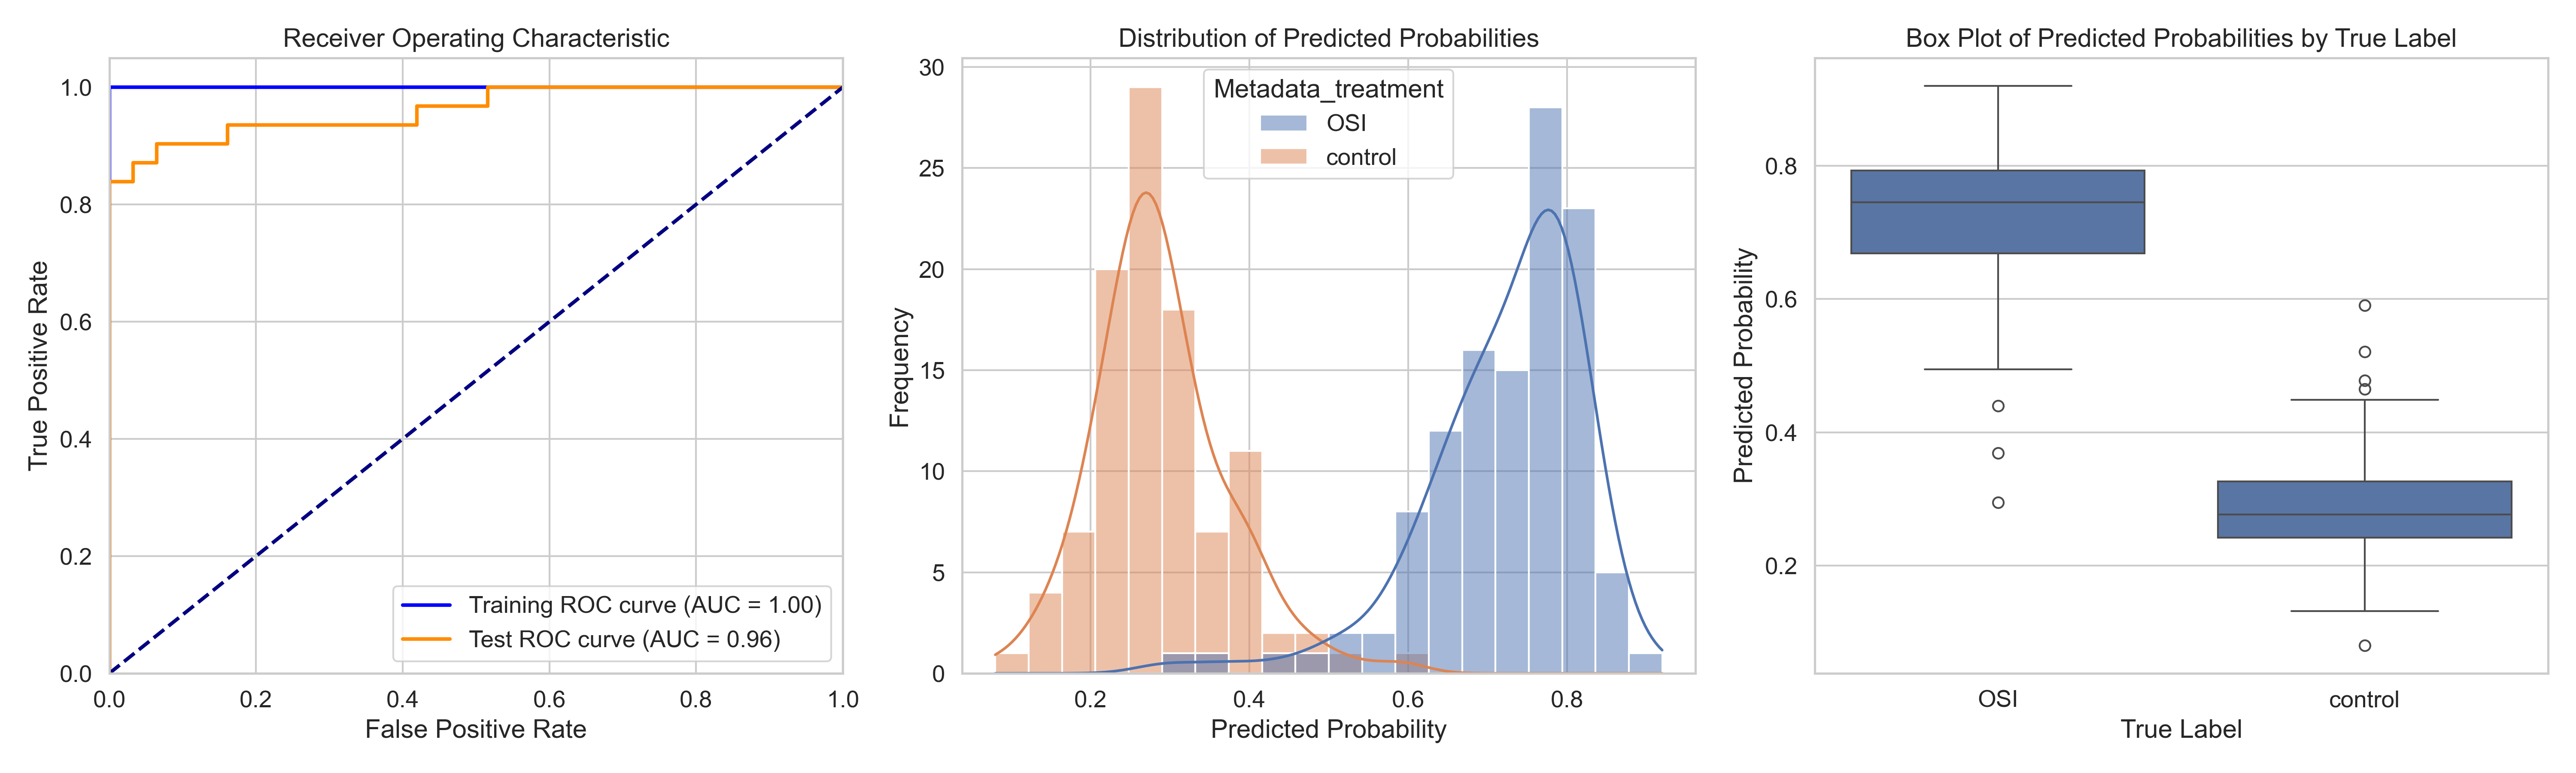

The table this chart was drawn from, first rows:
ObjectNumber, Metadata_site, Metadata_concentration, Metadata_hour, Metadata_treatment, Predicted_Probability, Is_Test, S
1, 0, 12, 4, OSI, 0.7387, False, 0.4509
2, 0, 12, 4, OSI, 0.6678, True, 0.38
3, 0, 12, 4, OSI, 0.7644, False, 0.4766
4, 0, 12, 4, OSI, 0.7859, False, 0.4981
5, 0, 12, 4, OSI, 0.6039, True, 0.3161
6, 0, 12, 4, OSI, 0.7332, False, 0.4454
1, 1, 12, 4, OSI, 0.7994, False, 0.5116
2, 1, 12, 4, OSI, 0.6486, True, 0.3608
3, 1, 12, 4, OSI, 0.6517, True, 0.3639
4, 1, 12, 4, OSI, 0.7899, False, 0.5021
5, 1, 12, 4, OSI, 0.8068, False, 0.519
6, 1, 12, 4, OSI, 0.6999, False, 0.4121
7, 1, 12, 4, OSI, 0.4396, True, 0.1518
8, 1, 12, 4, OSI, 0.7106, True, 0.4228
9, 1, 12, 4, OSI, 0.6939, False, 0.4061
1, 10, 12, 4, OSI, 0.8129, False, 0.5251
2, 10, 12, 4, OSI, 0.7715, False, 0.4837
3, 10, 12, 4, OSI, 0.7987, False, 0.5109
4, 10, 12, 4, OSI, 0.8396, True, 0.5518
5, 10, 12, 4, OSI, 0.8066, False, 0.5188
1, 11, 12, 4, OSI, 0.6073, False, 0.3195
2, 11, 12, 4, OSI, 0.8015, False, 0.5136
3, 11, 12, 4, OSI, 0.8, True, 0.5122
4, 11, 12, 4, OSI, 0.7133, False, 0.4255
5, 11, 12, 4, OSI, 0.7593, False, 0.4715
1, 12, 12, 4, OSI, 0.83, True, 0.5422
2, 12, 12, 4, OSI, 0.7959, False, 0.5081
3, 12, 12, 4, OSI, 0.7192, False, 0.4313
4, 12, 12, 4, OSI, 0.7764, False, 0.4886
5, 12, 12, 4, OSI, 0.8487, True, 0.5609
6, 12, 12, 4, OSI, 0.8301, False, 0.5423
7, 12, 12, 4, OSI, 0.8005, False, 0.5127
8, 12, 12, 4, OSI, 0.8617, True, 0.5739
1, 13, 12, 4, OSI, 0.802, False, 0.5142
2, 13, 12, 4, OSI, 0.7801, False, 0.4923
3, 13, 12, 4, OSI, 0.7725, False, 0.4847
4, 13, 12, 4, OSI, 0.709, False, 0.4212
5, 13, 12, 4, OSI, 0.645, True, 0.3572
6, 13, 12, 4, OSI, 0.7472, False, 0.4594
7, 13, 12, 4, OSI, 0.6902, False, 0.4024
8, 13, 12, 4, OSI, 0.8112, False, 0.5234
9, 13, 12, 4, OSI, 0.6194, True, 0.3316
1, 14, 12, 4, OSI, 0.7739, True, 0.4861
2, 14, 12, 4, OSI, 0.6037, True, 0.3158
3, 14, 12, 4, OSI, 0.7729, False, 0.4851
4, 14, 12, 4, OSI, 0.7274, False, 0.4396
5, 14, 12, 4, OSI, 0.7273, False, 0.4395
1, 15, 12, 4, OSI, 0.6448, False, 0.357
2, 15, 12, 4, OSI, 0.7019, False, 0.414
3, 15, 12, 4, OSI, 0.8572, False, 0.5693
4, 15, 12, 4, OSI, 0.2948, True, 0.007011
5, 15, 12, 4, OSI, 0.6662, False, 0.3783
6, 15, 12, 4, OSI, 0.7985, False, 0.5107
7, 15, 12, 4, OSI, 0.6943, False, 0.4065
8, 15, 12, 4, OSI, 0.8023, False, 0.5145
1, 16, 12, 4, OSI, 0.7847, False, 0.4969
2, 16, 12, 4, OSI, 0.7666, False, 0.4788
3, 16, 12, 4, OSI, 0.6504, True, 0.3626
4, 16, 12, 4, OSI, 0.7429, False, 0.4551
5, 16, 12, 4, OSI, 0.5954, False, 0.3076
... 159 more rows
